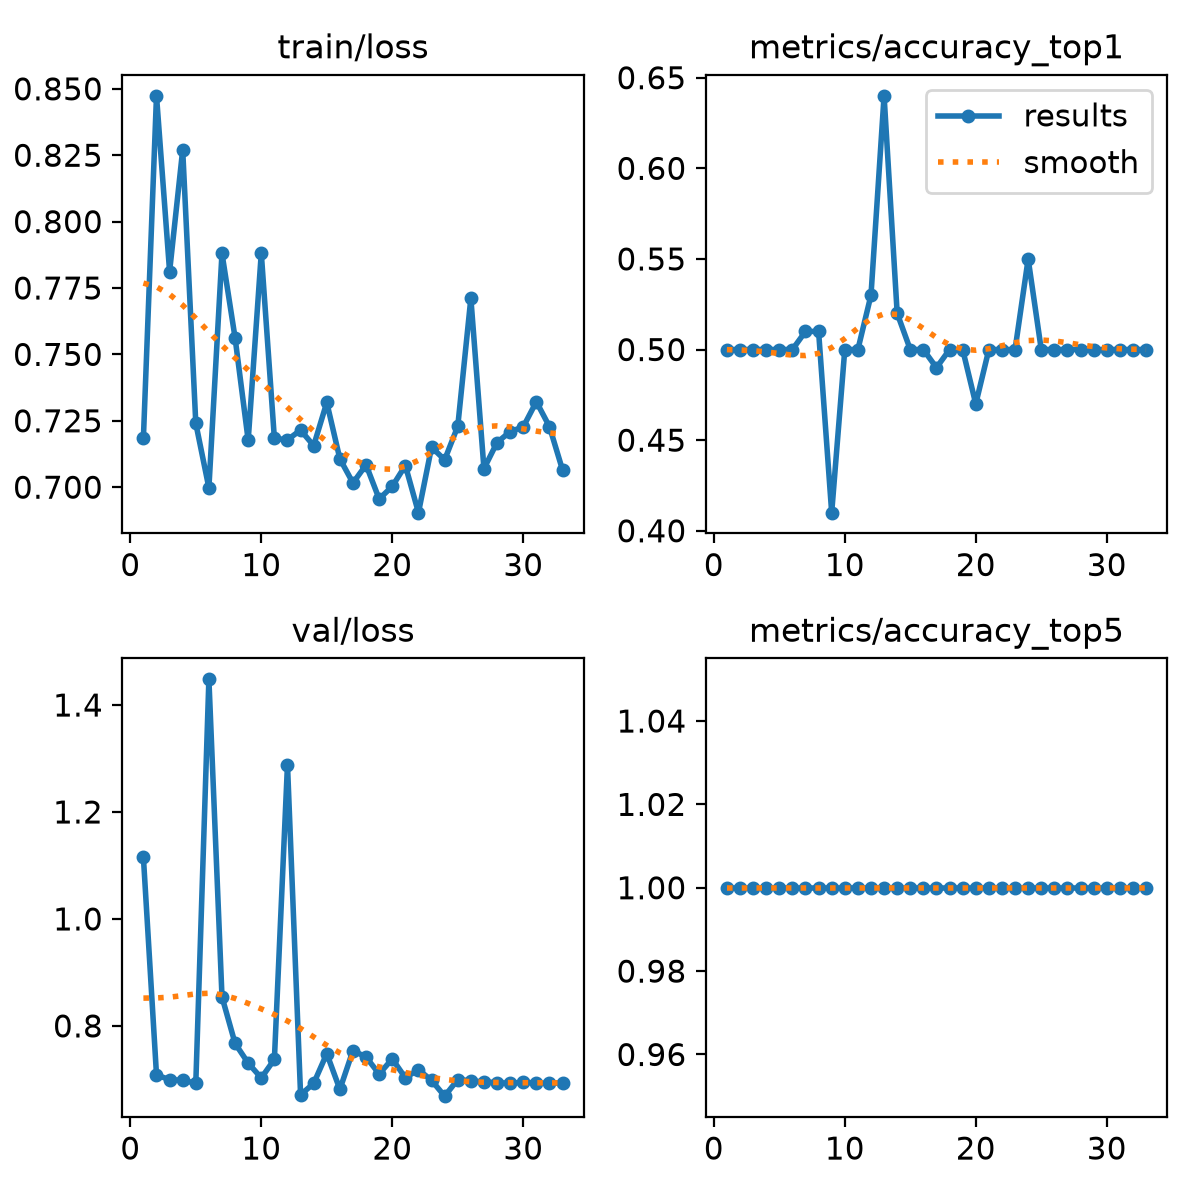

Data behind this chart, as committed beside it:
epoch, time, train/loss, metrics/accuracy_top1, metrics/accuracy_top5, val/loss, lr/pg0, lr/pg1, lr/pg2
1, 57.39, 0.7185, 0.5, 1, 1.115, 0.003267, 0.003267, 0.0706
2, 114.7, 0.8474, 0.5, 1, 0.7084, 0.006598, 0.006598, 0.0406
3, 169.7, 0.7812, 0.5, 1, 0.6994, 0.009924, 0.009924, 0.01059
4, 234.3, 0.827, 0.5, 1, 0.6984, 0.009978, 0.009978, 0.009978
5, 296.9, 0.7241, 0.5, 1, 0.6927, 0.009961, 0.009961, 0.009961
6, 356.4, 0.6997, 0.5, 1, 1.448, 0.009939, 0.009939, 0.009939
7, 407.3, 0.788, 0.51, 1, 0.8543, 0.009912, 0.009912, 0.009912
8, 458.3, 0.7562, 0.51, 1, 0.7673, 0.009881, 0.009881, 0.009881
9, 512.8, 0.7177, 0.41, 1, 0.7305, 0.009844, 0.009844, 0.009844
10, 566.2, 0.7881, 0.5, 1, 0.7027, 0.009803, 0.009803, 0.009803
11, 617.7, 0.7184, 0.5, 1, 0.7374, 0.009758, 0.009758, 0.009758
12, 674.5, 0.7178, 0.53, 1, 1.289, 0.009707, 0.009707, 0.009707
13, 731.2, 0.7215, 0.64, 1, 0.6712, 0.009652, 0.009652, 0.009652
14, 786.5, 0.7156, 0.52, 1, 0.6925, 0.009593, 0.009593, 0.009593
15, 839.9, 0.7319, 0.5, 1, 0.7482, 0.009529, 0.009529, 0.009529
16, 893, 0.7107, 0.5, 1, 0.6814, 0.00946, 0.00946, 0.00946
17, 946.7, 0.7016, 0.49, 1, 0.7539, 0.009388, 0.009388, 0.009388
18, 1000, 0.7084, 0.5, 1, 0.7418, 0.009311, 0.009311, 0.009311
19, 1054, 0.6956, 0.5, 1, 0.7101, 0.009229, 0.009229, 0.009229
20, 1107, 0.7003, 0.47, 1, 0.7383, 0.009144, 0.009144, 0.009144
21, 1161, 0.7081, 0.5, 1, 0.703, 0.009055, 0.009055, 0.009055
22, 1214, 0.6904, 0.5, 1, 0.7181, 0.008961, 0.008961, 0.008961
23, 1266, 0.715, 0.5, 1, 0.6982, 0.008864, 0.008864, 0.008864
24, 1318, 0.7103, 0.55, 1, 0.6686, 0.008763, 0.008763, 0.008763
25, 1371, 0.7229, 0.5, 1, 0.6997, 0.008658, 0.008658, 0.008658
26, 1423, 0.7712, 0.5, 1, 0.6974, 0.00855, 0.00855, 0.00855
27, 1474, 0.707, 0.5, 1, 0.6951, 0.008439, 0.008439, 0.008439
28, 1527, 0.7168, 0.5, 1, 0.6942, 0.008323, 0.008323, 0.008323
29, 1579, 0.7209, 0.5, 1, 0.6926, 0.008205, 0.008205, 0.008205
30, 1632, 0.7227, 0.5, 1, 0.6948, 0.008084, 0.008084, 0.008084
31, 1683, 0.7322, 0.5, 1, 0.6931, 0.00796, 0.00796, 0.00796
32, 1735, 0.7228, 0.5, 1, 0.6926, 0.007832, 0.007832, 0.007832
33, 1788, 0.7065, 0.5, 1, 0.6935, 0.007702, 0.007702, 0.007702
